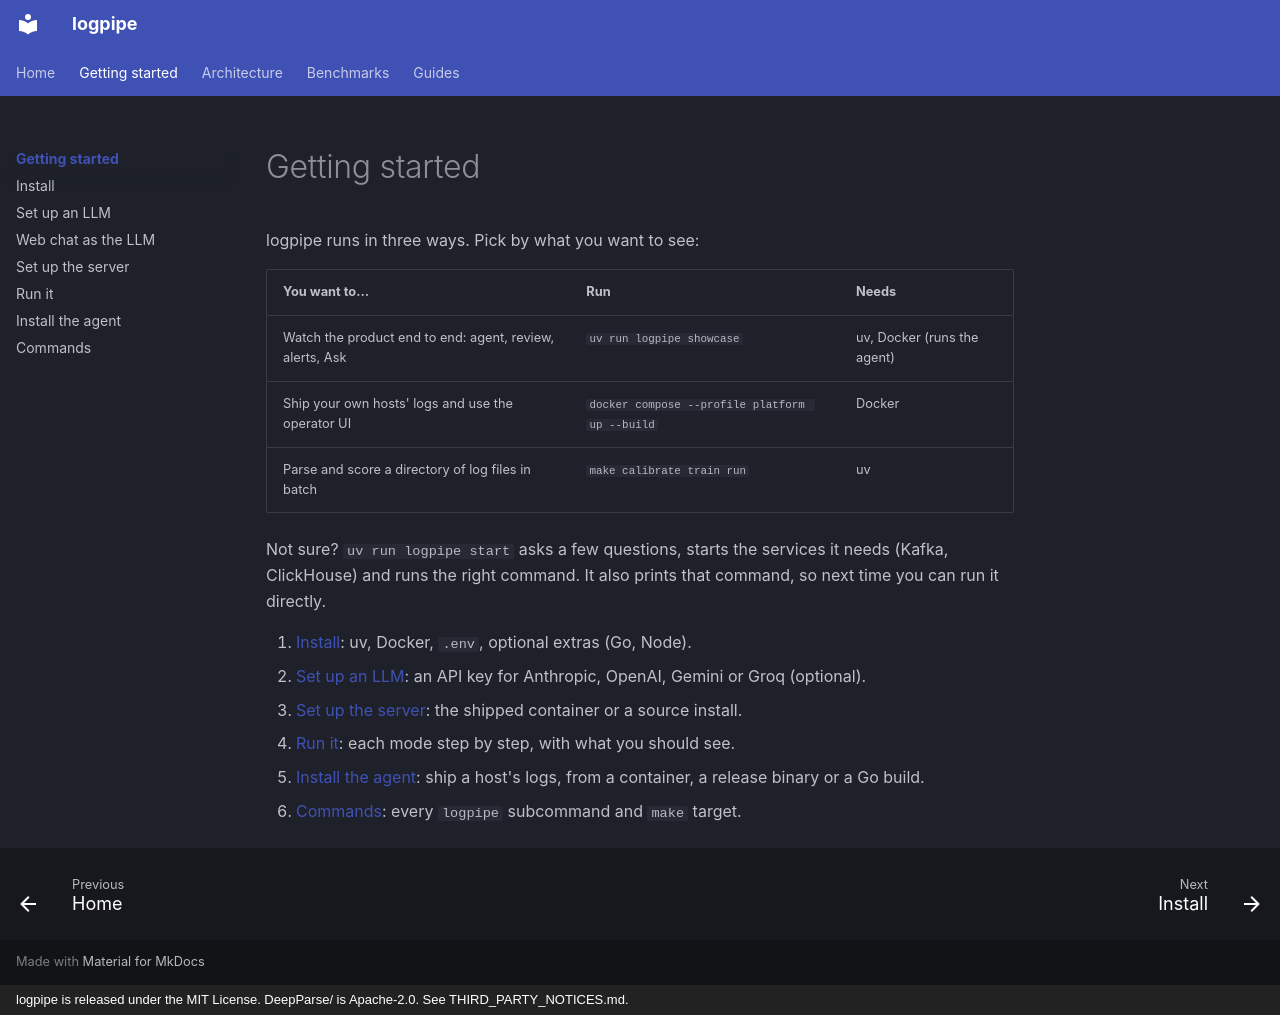

repository: KatoVu/LogPipe · page: getting-started/index.html · generator: mkdocs · copyright: logpipe is released under the MIT License. DeepParse/ is Apache-2.0. See THIRD_PARTY_NOTICES.md.

# Getting started

logpipe runs in three ways. Pick by what you want to see:

| You want to… | Run | Needs |
|---|---|---|
| Watch the product end to end: agent, review, alerts, Ask | `uv run logpipe showcase` | uv, Docker (runs the agent) |
| Ship your own hosts' logs and use the operator UI | `docker compose --profile platform up --build` | Docker |
| Parse and score a directory of log files in batch | `make calibrate train run` | uv |

Not sure? `uv run logpipe start` asks a few questions, starts the
services it needs (Kafka, ClickHouse) and runs the right command. It also prints that command,
so next time you can run it directly.

1. [Install](install.md): uv, Docker, `.env`, optional extras (Go, Node).
2. [Set up an LLM](llm.md): an API key for Anthropic, OpenAI, Gemini or Groq (optional).
3. [Set up the server](server.md): the shipped container or a source install.
4. [Run it](run.md): each mode step by step, with what you should see.
5. [Install the agent](agent.md): ship a host's logs, from a container, a release binary or a Go build.
6. [Commands](commands.md): every `logpipe` subcommand and `make` target.
